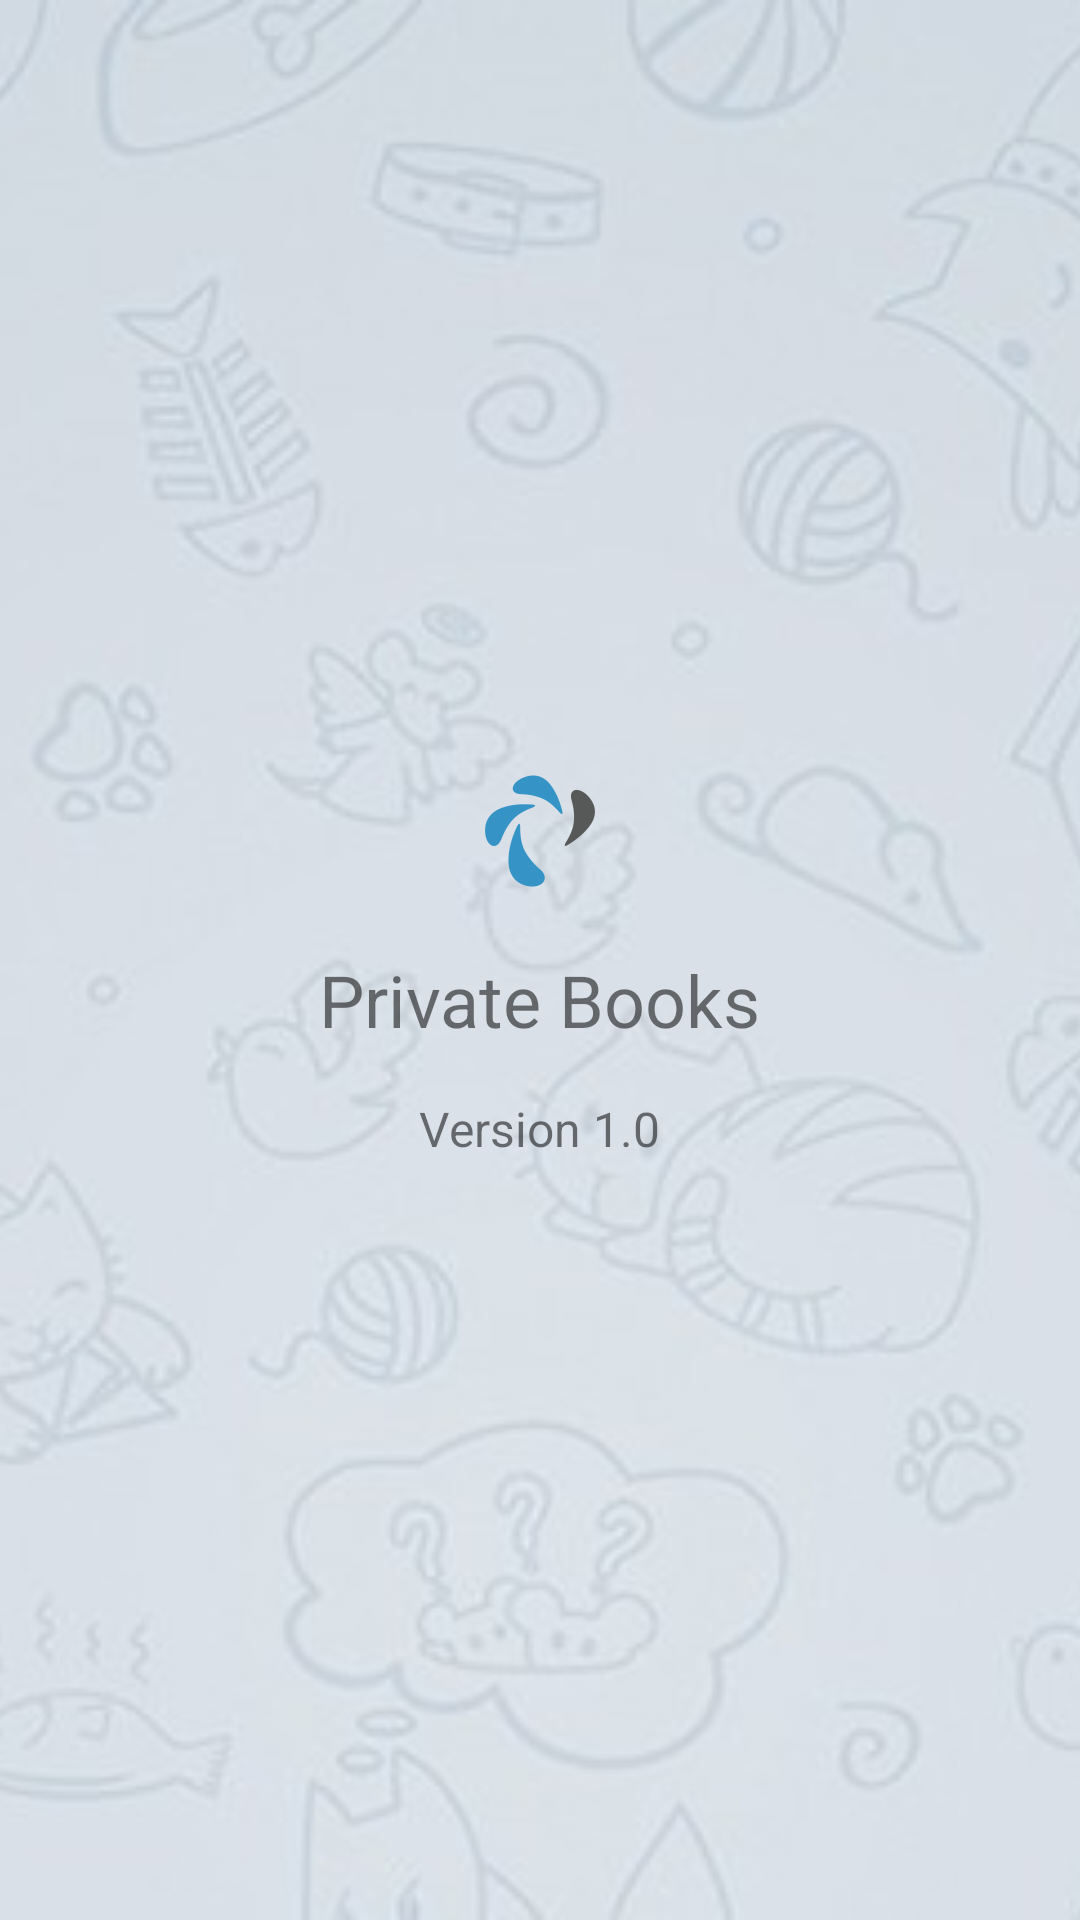

The Android layout XML behind this screen, and the referenced resources:
<!-- AndroidManifest.xml: application theme AppTheme -->
<!-- res/layout/activity_about.xml -->
<?xml version="1.0" encoding="utf-8"?>
<FrameLayout xmlns:android="http://schemas.android.com/apk/res/android"
    xmlns:tools="http://schemas.android.com/tools"
    android:id="@+id/activity_about"
    android:layout_width="match_parent"
    android:layout_height="match_parent"
    android:orientation="vertical"
    tools:context="to.us.datagrip.accountability.activities.About">

    <ImageView
        android:layout_width="match_parent"
        android:layout_height="match_parent"
        android:scaleType="centerCrop"
        android:src="@drawable/background_hd" />

    <RelativeLayout
        android:layout_width="match_parent"
        android:layout_height="match_parent"
        android:orientation="vertical">

        <LinearLayout
            android:layout_width="wrap_content"
            android:layout_height="wrap_content"
            android:layout_centerInParent="true"
            android:orientation="vertical">

            <ImageView
                android:layout_width="wrap_content"
                android:layout_height="wrap_content"
                android:layout_gravity="center"
                android:src="@mipmap/ic_launcher" />

            <TextView
                android:layout_width="wrap_content"
                android:layout_height="wrap_content"
                android:layout_gravity="center"
                android:layout_marginTop="@dimen/medium"
                android:text="@string/app_name"
                android:textSize="@dimen/twentyfour" />

            <TextView
                android:layout_width="wrap_content"
                android:layout_height="wrap_content"
                android:layout_gravity="center"
                android:layout_marginTop="@dimen/medium"
                android:text="Version 1.0"
                android:textSize="@dimen/medium" />
        </LinearLayout>
    </RelativeLayout>
</FrameLayout>
<!-- resources referenced by this layout -->
<resources>
  <dimen name="medium">16dp</dimen>
  <dimen name="twentyfour">24sp</dimen>
  <!-- drawable background_hd: jpg bitmap (drawable-hdpi, 36242 bytes) -->
  <!-- mipmap ic_launcher: png bitmap (mipmap-hdpi, 1550 bytes) -->
  <string name="app_name"> Private Books</string>
  <style name="AppTheme" parent="Theme.AppCompat.Light.DarkActionBar">
          <item name="colorPrimary">@color/colorPrimary</item>
          <item name="colorPrimaryDark">@color/colorPrimaryDark</item>
          <item name="colorAccent">@color/colorAccent</item>
          <item name="buttonStyle">@style/AppTheme.Button</item>
      </style>
  <color name="colorPrimary">#54759e</color>
  <color name="colorPrimaryDark">#435e7e</color>
  <color name="colorAccent">#4d83b3</color>
  <style name="AppTheme.Button">
          <item name="android:background">@drawable/button_primary</item>
          <item name="android:padding">@dimen/text_margin</item>
      </style>
  <!-- drawable button_primary (drawable) -->
  <?xml version="1.0" encoding="UTF-8"?>
  <selector xmlns:android="http://schemas.android.com/apk/res/android">
      <item android:drawable="@drawable/button_pressed" android:state_pressed="true" />
      <item android:drawable="@drawable/button_unpressed" />
  </selector>
  <dimen name="text_margin">16dp</dimen>
  <!-- drawable button_pressed (drawable) -->
  <?xml version="1.0" encoding="utf-8"?>
  <shape xmlns:android="http://schemas.android.com/apk/res/android">
      <corners android:radius="2dp" />
      <solid android:color="@color/buttonPressed" />
      <stroke
          android:width="2dp"
          android:color="@color/colorPrimary" />
  </shape>
  <!-- drawable button_unpressed (drawable) -->
  <?xml version="1.0" encoding="utf-8"?>
  <shape xmlns:android="http://schemas.android.com/apk/res/android">
      <corners android:radius="1dp" />
      <solid android:color="@color/colorAccent" />
      <stroke
          android:width="1dp"
          android:color="@color/colorPrimary" />
  </shape>
  <color name="buttonPressed">#931e88e5</color>
</resources>
